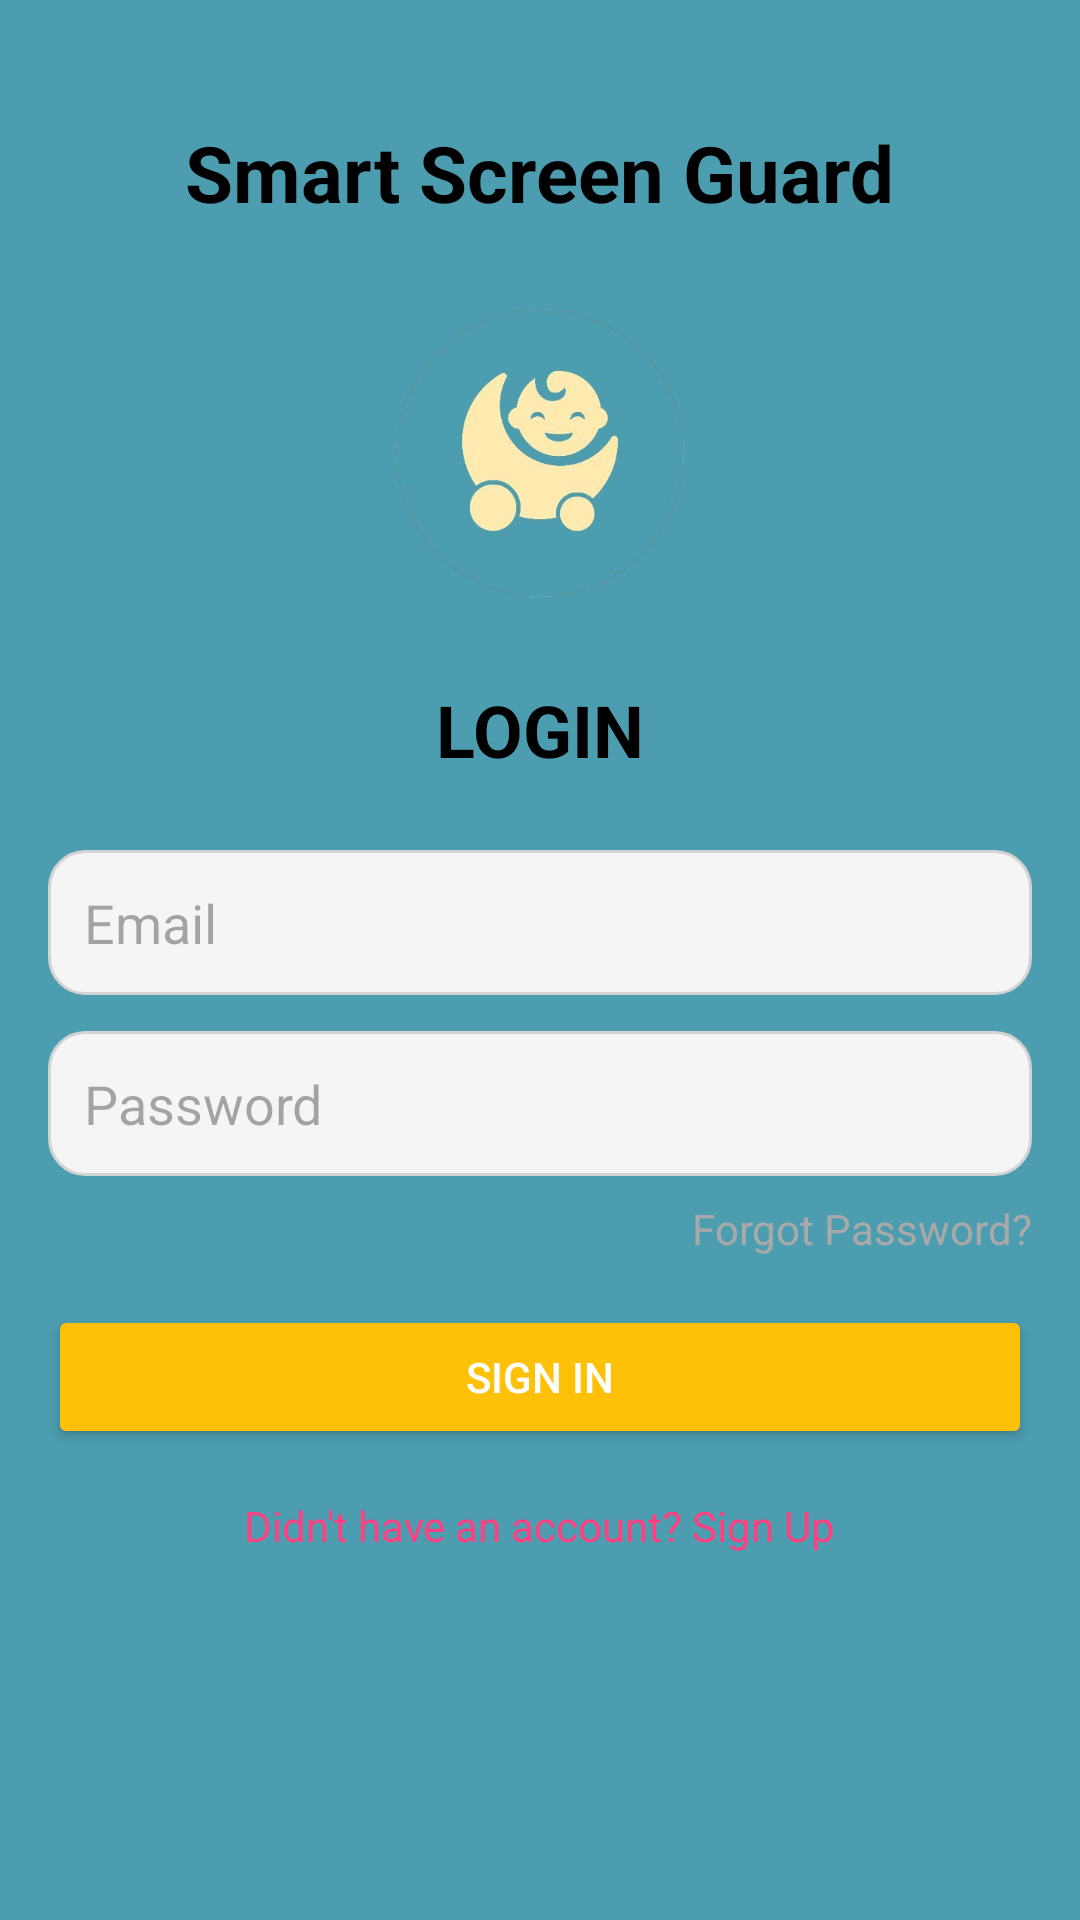

Here is an Android app screen rendered from its layout file. Give the layout XML and the strings, colors and styles it references.
<!-- AndroidManifest.xml: application theme Theme.SmartScreenGuard -->
<!-- res/layout/activity_login.xml -->
<ScrollView
    xmlns:android="http://schemas.android.com/apk/res/android"
    android:layout_width="match_parent"
    android:layout_height="match_parent"
    android:padding="16dp"
    android:background="#4C9DB0">

    <LinearLayout
        android:layout_width="match_parent"
        android:layout_height="wrap_content"
        android:orientation="vertical"
        android:gravity="center_horizontal"
        android:paddingTop="24dp">

        
        <TextView
            android:id="@+id/tv_app_title"
            android:layout_width="wrap_content"
            android:layout_height="wrap_content"
            android:text="Smart Screen Guard"
            android:textSize="26sp"
            android:textStyle="bold"
            android:layout_marginBottom="16dp"
            android:textColor="#000000" />

        
        <ImageView
            android:id="@+id/logo"
            android:layout_width="120dp"
            android:layout_height="120dp"
            android:src="@drawable/ic_logo"
            android:contentDescription="App Logo"
            android:layout_marginBottom="16dp" />

        
        <TextView
            android:id="@+id/tv_login_title"
            android:layout_width="wrap_content"
            android:layout_height="wrap_content"
            android:text="LOGIN"
            android:textSize="24sp"
            android:textStyle="bold"
            android:layout_marginBottom="24dp"
            android:textColor="#000000" />

        
        <EditText
            android:id="@+id/et_email"
            android:layout_width="match_parent"
            android:layout_height="wrap_content"
            android:hint="Email"
            android:inputType="textEmailAddress"
            android:background="@drawable/rounded_edit_text"
            android:padding="12dp"
            android:layout_marginBottom="12dp" />

        
        <LinearLayout
            android:layout_width="match_parent"
            android:layout_height="wrap_content"
            android:orientation="horizontal"
            android:background="@drawable/rounded_edit_text"
            android:padding="12dp"
            android:gravity="center_vertical"
            android:layout_marginBottom="8dp">

            <EditText
                android:id="@+id/et_password"
                android:layout_width="0dp"
                android:layout_height="wrap_content"
                android:layout_weight="1"
                android:hint="Password"
                android:inputType="textPassword"
                android:background="@android:color/transparent" />

            <ImageView
                android:id="@+id/iv_show_password"
                android:layout_width="24dp"
                android:layout_height="24dp"
                android:src="@drawable/ic_eyeclose"
                android:contentDescription="Show Password" />
        </LinearLayout>

        
        <TextView
            android:id="@+id/tv_forgot_password"
            android:layout_width="wrap_content"
            android:layout_height="wrap_content"
            android:text="Forgot Password?"
            android:textColor="#A9A9A9"
            android:layout_gravity="end"
            android:layout_marginBottom="16dp" />

        
        <Button
            android:id="@+id/btn_sign_in"
            android:layout_width="match_parent"
            android:layout_height="wrap_content"
            android:text="Sign in"
            android:backgroundTint="#FFC107"
            android:textColor="#FFFFFF"
            android:layout_marginBottom="16dp" />

        
        <TextView
            android:id="@+id/tv_sign_up"
            android:layout_width="wrap_content"
            android:layout_height="wrap_content"
            android:text="Didn't have an account? Sign Up"
            android:textColor="#FF4081"
            android:layout_gravity="center"
            android:layout_marginBottom="24dp" />

    </LinearLayout>
</ScrollView>
<!-- resources referenced by this layout -->
<resources>
  <!-- drawable ic_logo: png bitmap (drawable, 97144 bytes) -->
  <!-- drawable rounded_edit_text (drawable) -->
  <shape xmlns:android="http://schemas.android.com/apk/res/android">
      <solid android:color="#F5F5F5" />
      <corners android:radius="12dp" />
      <stroke android:width="1dp" android:color="#D3D3D3" />
  </shape>
  <style name="Theme.SmartScreenGuard" parent="Base.Theme.SmartScreenGuard" />
  <style name="Base.Theme.SmartScreenGuard" parent="Theme.Material3.DayNight.NoActionBar">
          
          
      </style>
</resources>
